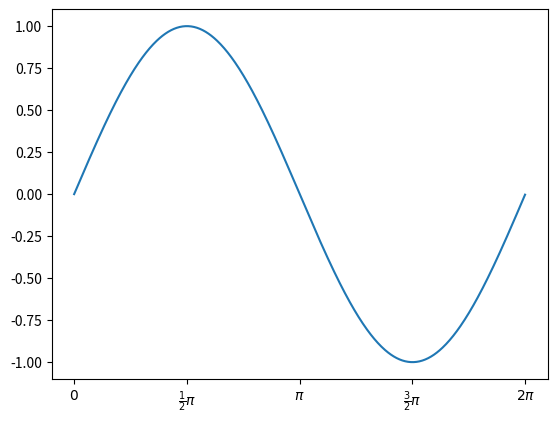

Generate this figure with matplotlib:
"""
================
Simple Axisline4
================

"""
import matplotlib.pyplot as plt
from mpl_toolkits.axes_grid1 import host_subplot
import numpy as np

ax = host_subplot(111)
xx = np.arange(0, 2*np.pi, 0.01)
ax.plot(xx, np.sin(xx))

#ax2 = ax.twin()  # ax2 is responsible for "top" axis and "right" axis
ticks = [0., .5*np.pi, np.pi, 1.5*np.pi, 2*np.pi]
ticklabels = ["$0$", r"$\frac{1}{2}\pi$",
                     r"$\pi$", r"$\frac{3}{2}\pi$", r"$2\pi$"]
ax.set_xticks(ticks)
ax.set_xticklabels(ticklabels)

#ax2.axis["right"].major_ticklabels.set_visible(False)
#ax2.axis["top"].major_ticklabels.set_visible(True)

plt.show()
